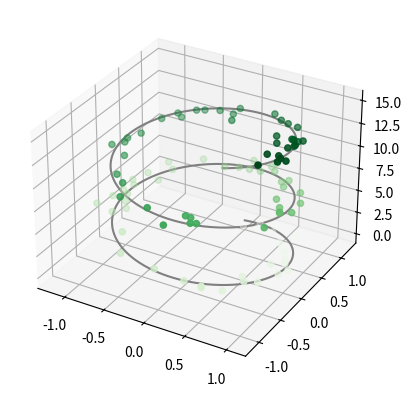

Write the Python code that produced this figure.
import numpy as np
import matplotlib.pyplot as plt
from mpl_toolkits.mplot3d import Axes3D

# Set up the figure and 3D axis
fig = plt.figure()
ax = fig.add_subplot(111, projection='3d')

# Data for a three-dimensional line
zline = np.linspace(0, 15, 1000)
xline = np.sin(zline)
yline = np.cos(zline)
ax.plot3D(xline, yline, zline, 'gray')

# Data for three-dimensional scattered points
zscatter = 15 * np.random.random(100)
xscatter = np.sin(zscatter) + 0.1 * np.random.randn(100)
yscatter = np.cos(zscatter) + 0.1 * np.random.randn(100)
ax.scatter3D(xscatter, yscatter, zscatter, c=zscatter, cmap='Greens')

plt.show()
